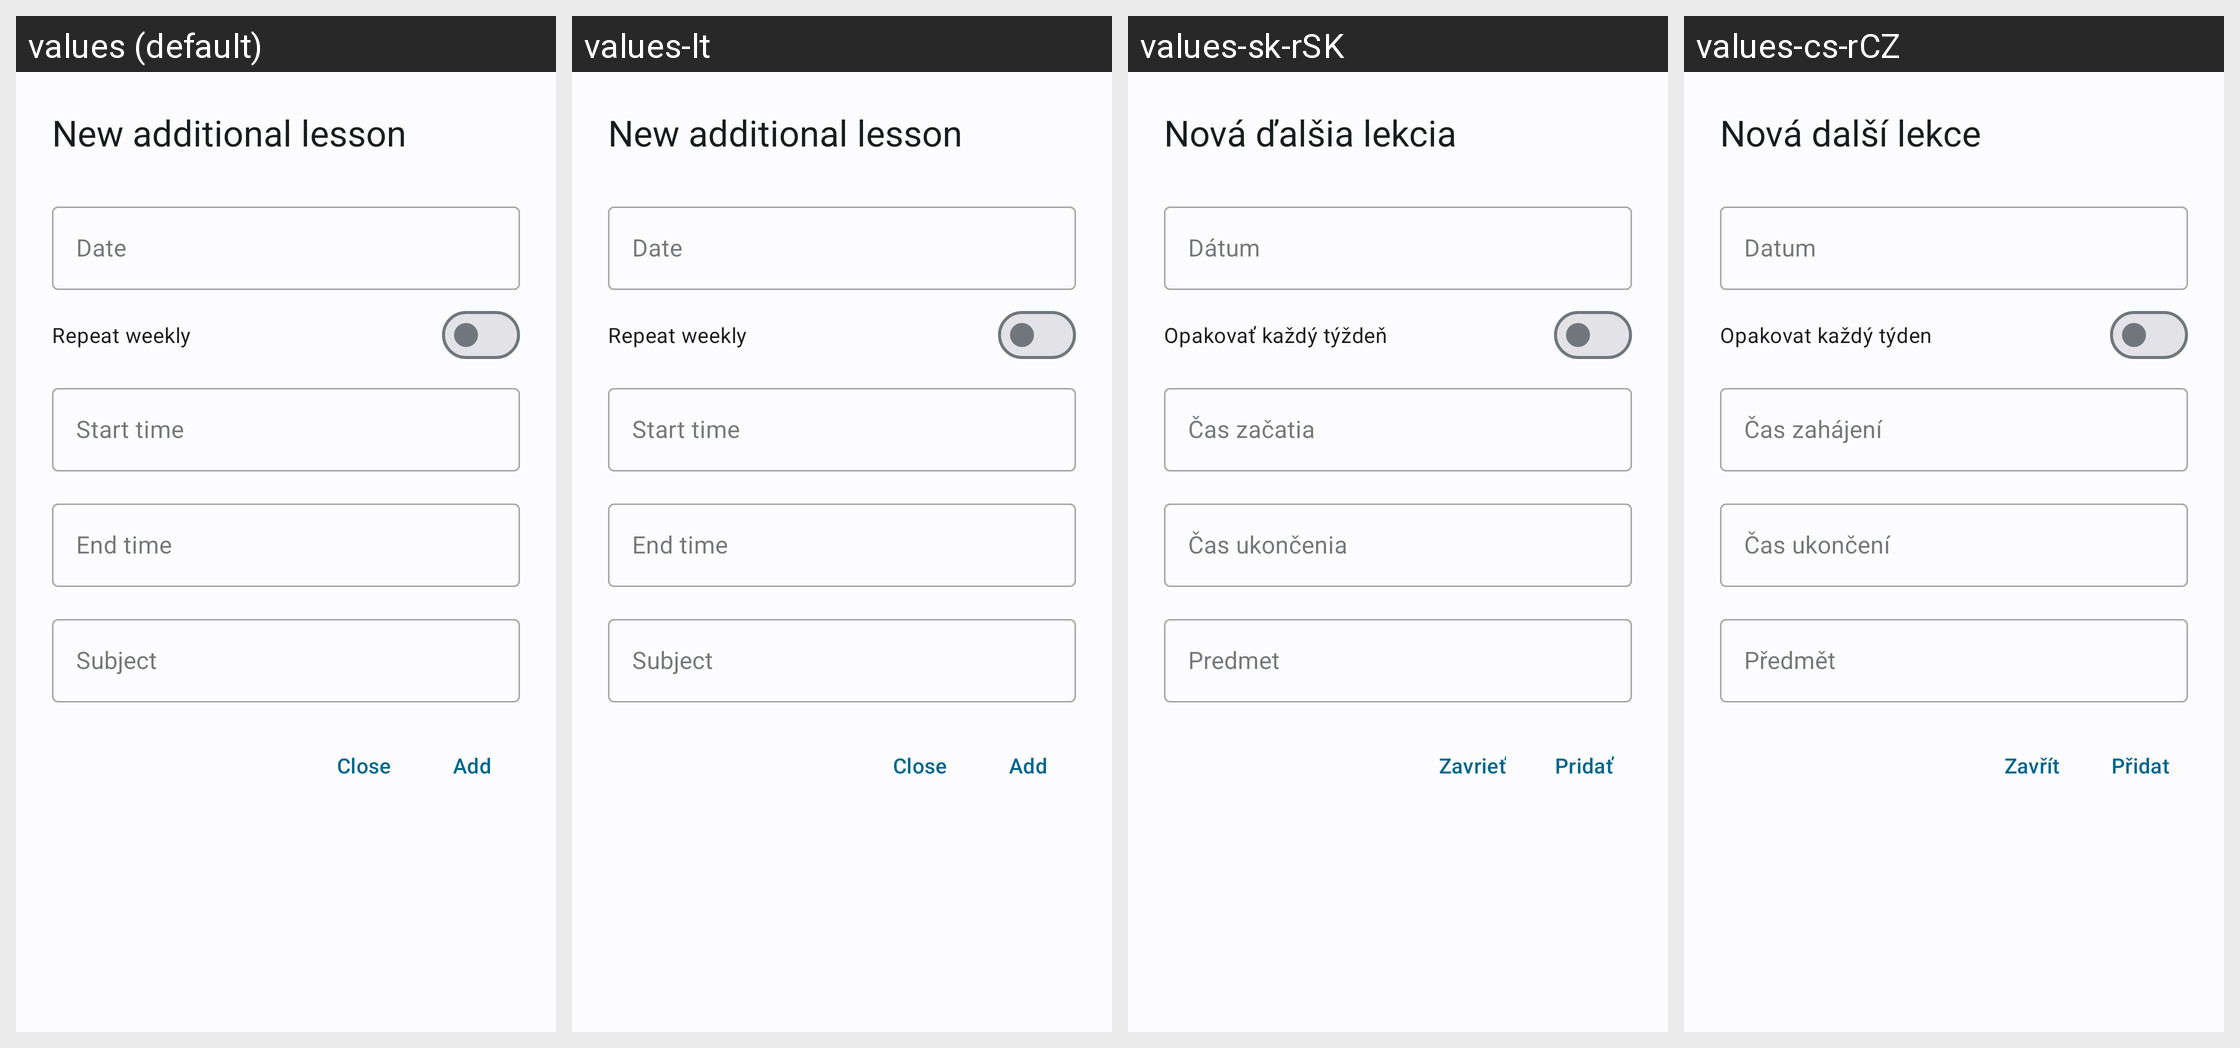

The same Android screen rendered under several of its app's locales, left to right. List the strings drawn on it with the default value and each locale's translation.
Android screen res/layout/dialog_additional_add.xml rendered under 4 locales, left to right: values (default), values-lt, values-sk-rSK, values-cs-rCZ. Device: Nexus 5 (rendered at 1080×1920; each locale shown at half size, 540×960, under a caption strip naming it); theme WulkanowyTheme.
Other locales in the repository, not shown: values-cs, values-da-rDK, values-de, values-es-rES, values-it-rIT, values-lt-rLT, values-lv-rLV, values-pl, values-ru, values-ru-rRU, values-sk, values-uk.
Strings drawn on this screen, with the default value and each locale's value (text and hints the layout hard-codes, and strings that could not be matched under every locale, appear in the picture but are not listed):

additional_lessons_add_title
  values: New additional lesson
  values-lt: New additional lesson  [not translated; the default value is used]
  values-sk-rSK: Nová ďalšia lekcia  [from values-sk]
  values-cs-rCZ: Nová další lekce  [from values-cs]

all_date
  values: Date
  values-lt: Date
  values-sk-rSK: Dátum
  values-cs-rCZ: Datum

additional_lessons_repeat
  values: Repeat weekly
  values-lt: Repeat weekly  [not translated; the default value is used]
  values-sk-rSK: Opakovať každý týždeň  [from values-sk]
  values-cs-rCZ: Opakovat každý týden  [from values-cs]

additional_lessons_start
  values: Start time
  values-lt: Start time  [not translated; the default value is used]
  values-sk-rSK: Čas začatia  [from values-sk]
  values-cs-rCZ: Čas zahájení  [from values-cs]

additional_lessons_end
  values: End time
  values-lt: End time  [not translated; the default value is used]
  values-sk-rSK: Čas ukončenia  [from values-sk]
  values-cs-rCZ: Čas ukončení  [from values-cs]

all_subject
  values: Subject
  values-lt: Subject
  values-sk-rSK: Predmet
  values-cs-rCZ: Předmět

all_close
  values: Close
  values-lt: Close
  values-sk-rSK: Zavrieť
  values-cs-rCZ: Zavřít

all_add
  values: Add
  values-lt: Add  [not translated; the default value is used]
  values-sk-rSK: Pridať  [from values-sk]
  values-cs-rCZ: Přidat  [from values-cs]
